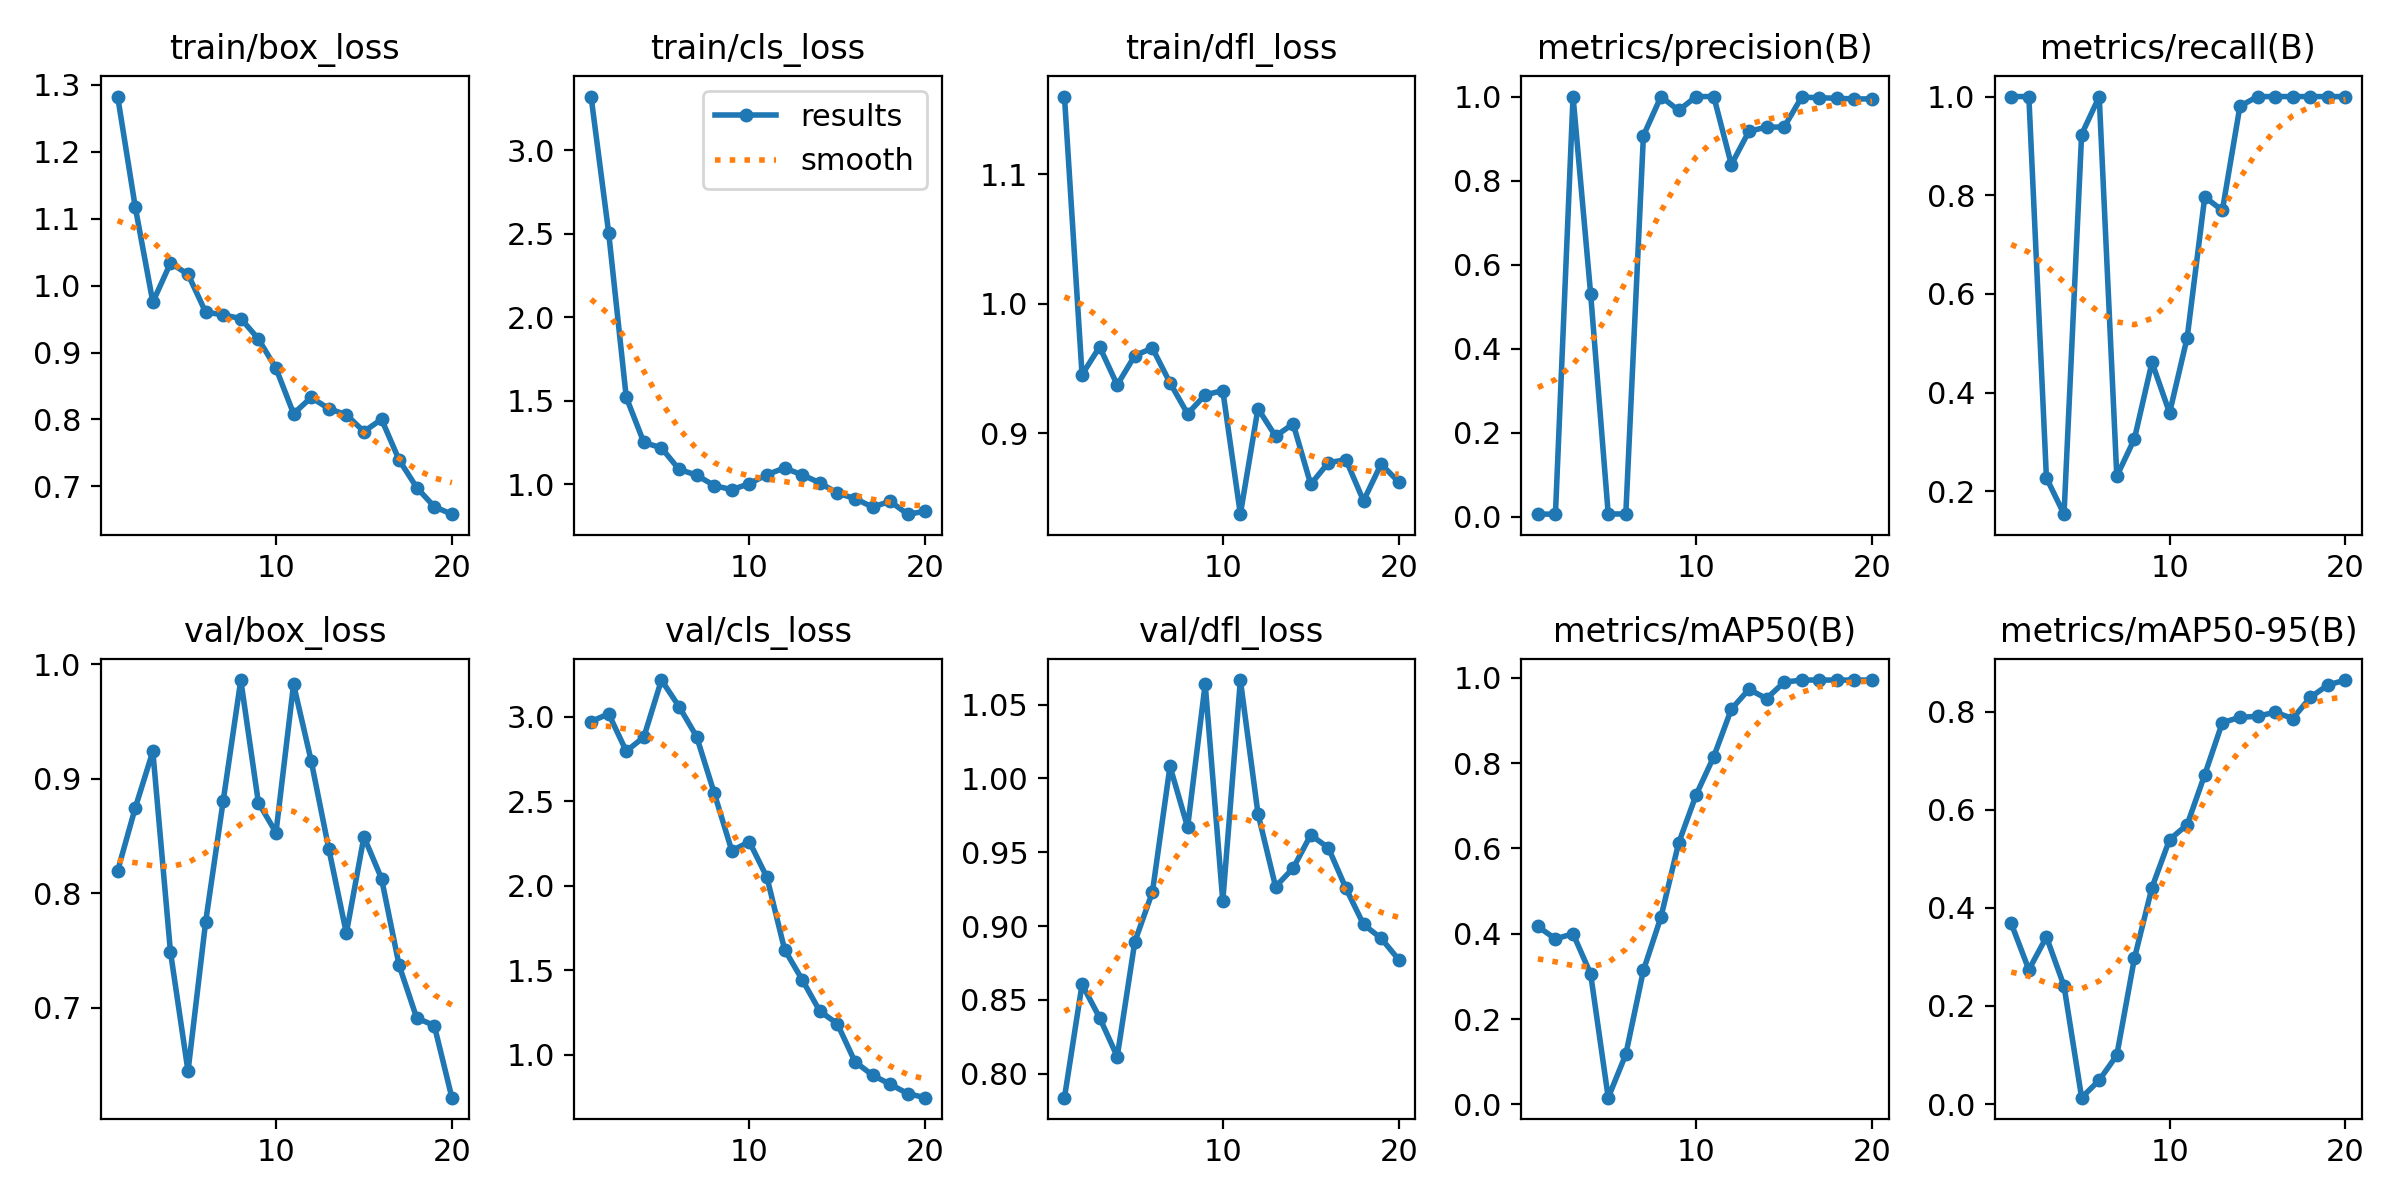

Data behind this chart, as committed beside it:
epoch, time, train/box_loss, train/cls_loss, train/dfl_loss, metrics/precision(B), metrics/recall(B), metrics/mAP50(B), metrics/mAP50-95(B), val/box_loss, val/cls_loss, val/dfl_loss, lr/pg0, lr/pg1, lr/pg2
1, 19.34, 1.282, 3.323, 1.16, 0.00563, 1, 0.417, 0.3682, 0.8196, 2.97, 0.7838, 0.00016, 0.00016, 0.00016
2, 29.08, 1.117, 2.508, 0.9454, 0.00586, 1, 0.3878, 0.2739, 0.8746, 3.016, 0.8605, 0.0003232, 0.0003232, 0.0003232
3, 37.84, 0.9753, 1.523, 0.9669, 1, 0.2273, 0.4001, 0.3406, 0.924, 2.795, 0.8379, 0.0004685, 0.0004685, 0.0004685
4, 46.84, 1.034, 1.252, 0.9374, 0.5304, 0.1538, 0.3058, 0.2407, 0.7489, 2.878, 0.8116, 0.000596, 0.000596, 0.000596
5, 56.62, 1.017, 1.219, 0.9601, 0.00608, 0.9231, 0.01555, 0.01296, 0.6443, 3.216, 0.8894, 0.0007058, 0.0007058, 0.0007058
6, 65.49, 0.9604, 1.091, 0.9659, 0.00611, 1, 0.1172, 0.04865, 0.7747, 3.059, 0.9231, 0.0007977, 0.0007977, 0.0007977
7, 75.03, 0.9561, 1.056, 0.9391, 0.9069, 0.2308, 0.3139, 0.09945, 0.8807, 2.881, 1.008, 0.0008717, 0.0008717, 0.0008717
8, 84, 0.9508, 0.9935, 0.9152, 1, 0.3063, 0.4395, 0.297, 0.9864, 2.548, 0.967, 0.000928, 0.000928, 0.000928
9, 92.55, 0.9203, 0.9688, 0.9298, 0.967, 0.4615, 0.6123, 0.4415, 0.8792, 2.206, 1.064, 0.0009664, 0.0009664, 0.0009664
10, 101, 0.8765, 1.005, 0.9331, 1, 0.3591, 0.726, 0.5392, 0.853, 2.259, 0.917, 0.000987, 0.000987, 0.000987
11, 110.5, 0.8086, 1.059, 0.8378, 1, 0.5115, 0.8153, 0.5696, 0.9826, 2.048, 1.067, 0.0009898, 0.0009898, 0.0009898
12, 119.5, 0.8329, 1.099, 0.9192, 0.8379, 0.7966, 0.9267, 0.6716, 0.9158, 1.622, 0.9763, 0.000911, 0.000911, 0.000911
13, 127.8, 0.8162, 1.058, 0.8979, 0.9174, 0.7692, 0.9734, 0.7777, 0.8389, 1.444, 0.9267, 0.000812, 0.000812, 0.000812
14, 135.9, 0.8071, 1.01, 0.9075, 0.9272, 0.9804, 0.9514, 0.7885, 0.7651, 1.258, 0.9392, 0.000713, 0.000713, 0.000713
15, 144.6, 0.782, 0.9481, 0.8608, 0.9274, 1, 0.99, 0.7906, 0.8493, 1.182, 0.9618, 0.000614, 0.000614, 0.000614
16, 153.2, 0.8004, 0.9159, 0.8775, 0.9988, 1, 0.995, 0.7989, 0.8128, 0.9582, 0.953, 0.000515, 0.000515, 0.000515
17, 161.6, 0.7395, 0.865, 0.8798, 0.9971, 1, 0.995, 0.786, 0.7369, 0.8787, 0.9256, 0.000416, 0.000416, 0.000416
18, 169.9, 0.6984, 0.8987, 0.8481, 0.9959, 1, 0.995, 0.8291, 0.6909, 0.8251, 0.9011, 0.000317, 0.000317, 0.000317
19, 178.9, 0.6697, 0.8221, 0.8764, 0.9942, 1, 0.995, 0.8545, 0.6842, 0.7693, 0.8918, 0.000218, 0.000218, 0.000218
20, 187.4, 0.6586, 0.8392, 0.8626, 0.9945, 1, 0.995, 0.8645, 0.6212, 0.7453, 0.8773, 0.000119, 0.000119, 0.000119
